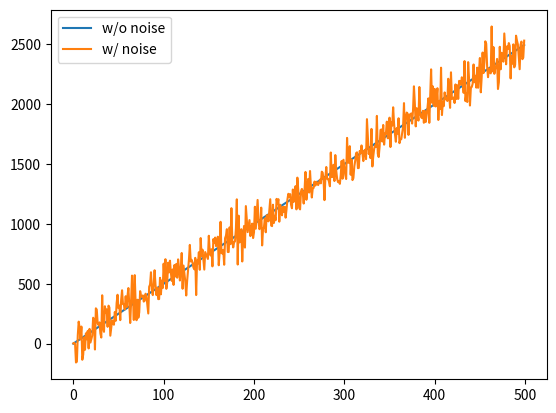

Reproduce this figure in Python.
import numpy as np
import matplotlib.pyplot as plt

input_size = 500
step_size = 5
noise_mean = 0
noise_var = 100

#generate input signal for kalman filter
x_input_true = np.zeros(input_size)
x_input_noise = np.zeros(input_size)
csv = []
for x in range(0, input_size):
    #true value, no noise
    x_input_true[x] = (step_size * x)
    #generated signal, with noise
    x_input_noise[x] = x_input_true[x] + np.random.normal(noise_mean, noise_var)

    csv.append([x_input_true[x], x_input_noise[x]])

#save input signal as csv file
np.savetxt('signal_input', csv, delimiter=",", fmt='%.3f')

plt.figure()
plt.plot(x_input_true)
plt.plot(x_input_noise)
plt.legend(['w/o noise', 'w/ noise'], loc='upper left')
plt.show()
